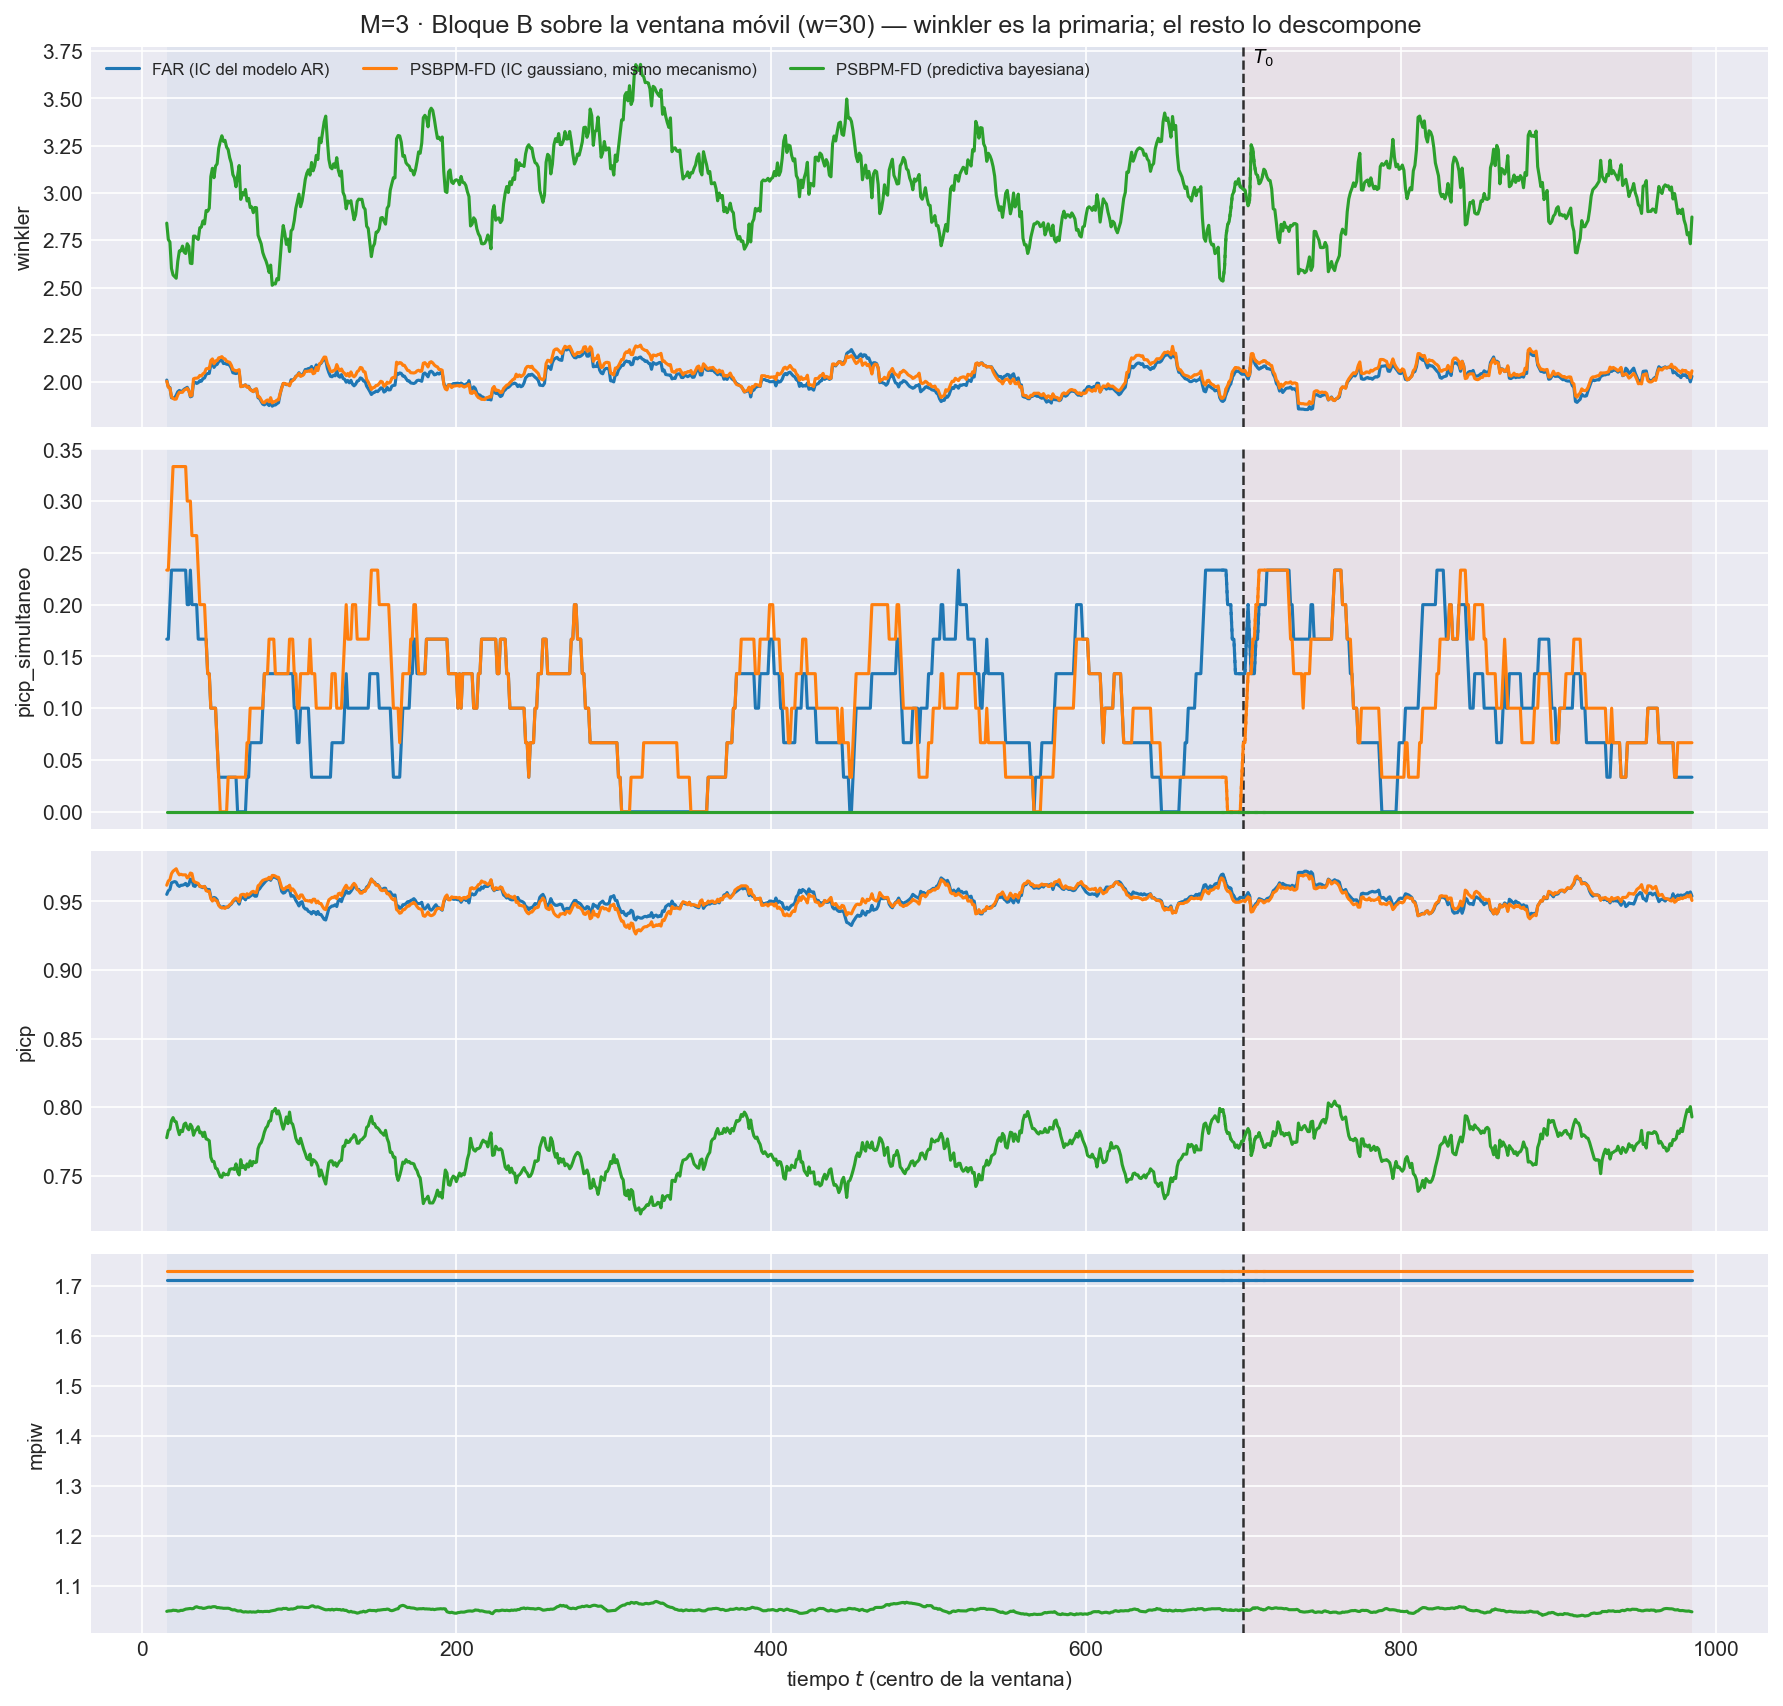

Values plotted in this chart, from the file beside it:
t_ini, t_fin, t_centro, bloque, n_ventana, cruza_T0, mise, rmse_f, mise_rel, mae_f, l2_medio, linf_max, linf_medio, q95_abs, razon_linf_l1, razon_agregacion, cobertura_puntual, ancho_medio, cobertura_simultanea, winkler, winkler_max_medio, winkler_max_glob, picp, mpiw
2, 31, 16, train, 30, False, 0.1825, 0.4272, 1.039, 0.3408, 0.4212, 1.459, 1.052, 0.8017, 3.113, 0.986, 0.9551, 1.712, 0.1667, 2.011, 9.654, 23.5, 0.9551, 1.712
3, 32, 17, train, 30, False, 0.1773, 0.421, 1.033, 0.3364, 0.4157, 1.388, 1.034, 0.7927, 3.102, 0.9874, 0.9578, 1.712, 0.1667, 1.975, 8.999, 22.56, 0.9578, 1.712
4, 33, 18, train, 30, False, 0.1762, 0.4198, 1.042, 0.3355, 0.4142, 1.388, 1.025, 0.7885, 3.08, 0.9867, 0.9587, 1.712, 0.2, 1.972, 8.801, 22.56, 0.9587, 1.712
5, 34, 19, train, 30, False, 0.1697, 0.412, 1.023, 0.3311, 0.408, 1.388, 1.007, 0.7727, 3.063, 0.9902, 0.9636, 1.712, 0.2333, 1.918, 8.194, 22.56, 0.9636, 1.712
6, 35, 20, train, 30, False, 0.17, 0.4123, 1.037, 0.3313, 0.4083, 1.388, 1.006, 0.7711, 3.059, 0.9903, 0.964, 1.712, 0.2333, 1.917, 8.181, 22.56, 0.964, 1.712
7, 36, 21, train, 30, False, 0.1713, 0.4138, 1.046, 0.3334, 0.4099, 1.388, 1.005, 0.7712, 3.033, 0.9904, 0.9644, 1.712, 0.2333, 1.917, 8.165, 22.56, 0.9644, 1.712
8, 37, 22, train, 30, False, 0.1732, 0.4162, 1.051, 0.3353, 0.412, 1.515, 1.014, 0.7733, 3.04, 0.9899, 0.964, 1.712, 0.2333, 1.932, 8.663, 29.58, 0.964, 1.712
9, 38, 23, train, 30, False, 0.1777, 0.4216, 1.05, 0.3397, 0.4169, 1.515, 1.012, 0.7865, 2.988, 0.9888, 0.9618, 1.712, 0.2333, 1.95, 8.607, 29.58, 0.9618, 1.712
10, 39, 24, train, 30, False, 0.1785, 0.4225, 1.039, 0.3402, 0.4178, 1.515, 1.018, 0.79, 3.003, 0.9889, 0.9609, 1.712, 0.2333, 1.956, 8.897, 29.58, 0.9609, 1.712
11, 40, 25, train, 30, False, 0.1768, 0.4204, 1.036, 0.3378, 0.4158, 1.515, 1.019, 0.79, 3.024, 0.9889, 0.9618, 1.712, 0.2333, 1.951, 8.824, 29.58, 0.9618, 1.712
12, 41, 26, train, 30, False, 0.1789, 0.4229, 1.017, 0.3401, 0.4183, 1.515, 1.022, 0.793, 3.012, 0.989, 0.9618, 1.712, 0.2333, 1.953, 8.858, 29.58, 0.9618, 1.712
13, 42, 27, train, 30, False, 0.177, 0.4207, 0.9922, 0.3371, 0.4162, 1.515, 1.034, 0.7912, 3.079, 0.9892, 0.9622, 1.712, 0.2333, 1.963, 9.273, 29.58, 0.9622, 1.712
14, 43, 28, train, 30, False, 0.1764, 0.4201, 0.9656, 0.3361, 0.4156, 1.515, 1.036, 0.7912, 3.095, 0.9894, 0.9631, 1.712, 0.2333, 1.968, 9.436, 29.58, 0.9631, 1.712
15, 44, 29, train, 30, False, 0.1782, 0.4222, 0.9736, 0.3375, 0.4179, 1.515, 1.044, 0.8007, 3.108, 0.9899, 0.9613, 1.712, 0.2, 1.973, 9.6, 29.58, 0.9613, 1.712
16, 45, 30, train, 30, False, 0.1761, 0.4197, 0.9634, 0.3353, 0.4156, 1.515, 1.035, 0.7971, 3.1, 0.9903, 0.9622, 1.712, 0.2, 1.957, 9.246, 29.58, 0.9622, 1.712
17, 46, 31, train, 30, False, 0.1717, 0.4144, 0.9544, 0.3318, 0.4106, 1.515, 1.017, 0.7843, 3.078, 0.991, 0.9662, 1.712, 0.2333, 1.923, 8.671, 29.58, 0.9662, 1.712
18, 47, 32, train, 30, False, 0.1725, 0.4154, 0.9456, 0.3336, 0.4117, 1.515, 1.023, 0.7804, 3.079, 0.9912, 0.9658, 1.712, 0.2, 1.926, 8.923, 29.58, 0.9658, 1.712
19, 48, 33, train, 30, False, 0.1798, 0.4241, 0.9165, 0.3389, 0.4188, 1.739, 1.042, 0.7942, 3.076, 0.9876, 0.9613, 1.712, 0.2, 1.998, 9.668, 35.8, 0.9613, 1.712
20, 49, 34, train, 30, False, 0.1793, 0.4234, 0.9093, 0.338, 0.4181, 1.739, 1.044, 0.7927, 3.092, 0.9876, 0.9609, 1.712, 0.2, 1.999, 9.74, 35.8, 0.9609, 1.712
21, 50, 35, train, 30, False, 0.1765, 0.4201, 0.9054, 0.3349, 0.4151, 1.739, 1.041, 0.788, 3.104, 0.9881, 0.9631, 1.712, 0.2, 1.993, 9.579, 35.8, 0.9631, 1.712
22, 51, 36, train, 30, False, 0.1755, 0.419, 0.9212, 0.3333, 0.4137, 1.739, 1.045, 0.7862, 3.141, 0.9873, 0.9627, 1.712, 0.1667, 1.997, 9.865, 35.8, 0.9627, 1.712
23, 52, 37, train, 30, False, 0.1776, 0.4214, 0.9134, 0.335, 0.416, 1.739, 1.062, 0.7912, 3.172, 0.9871, 0.9609, 1.712, 0.1667, 2.008, 10.48, 35.8, 0.9609, 1.712
24, 53, 38, train, 30, False, 0.1782, 0.4221, 0.9075, 0.336, 0.4168, 1.739, 1.059, 0.7948, 3.151, 0.9873, 0.9604, 1.712, 0.1667, 2.005, 10.25, 35.8, 0.9604, 1.712
25, 54, 39, train, 30, False, 0.1799, 0.4242, 0.8969, 0.3375, 0.4189, 1.739, 1.077, 0.798, 3.188, 0.9875, 0.96, 1.712, 0.1667, 2.019, 10.96, 35.8, 0.96, 1.712
26, 55, 40, train, 30, False, 0.1787, 0.4227, 0.89, 0.3357, 0.4173, 1.739, 1.079, 0.7947, 3.216, 0.9871, 0.9609, 1.712, 0.1667, 2.022, 11.04, 35.8, 0.9609, 1.712
27, 56, 41, train, 30, False, 0.1818, 0.4264, 0.8728, 0.3381, 0.4206, 1.739, 1.091, 0.8035, 3.229, 0.9866, 0.9591, 1.712, 0.1667, 2.042, 11.4, 35.8, 0.9591, 1.712
28, 57, 42, train, 30, False, 0.1822, 0.4268, 0.8714, 0.3384, 0.4212, 1.739, 1.099, 0.8042, 3.258, 0.9869, 0.9587, 1.712, 0.1333, 2.046, 11.68, 35.8, 0.9587, 1.712
29, 58, 43, train, 30, False, 0.184, 0.429, 0.8746, 0.3404, 0.4237, 1.739, 1.102, 0.8087, 3.243, 0.9875, 0.9587, 1.712, 0.1333, 2.046, 11.77, 35.8, 0.9587, 1.712
30, 59, 44, train, 30, False, 0.1932, 0.4395, 0.8934, 0.3483, 0.4331, 1.739, 1.126, 0.8268, 3.252, 0.9854, 0.9533, 1.712, 0.1, 2.094, 12.59, 35.8, 0.9533, 1.712
31, 60, 45, train, 30, False, 0.1959, 0.4426, 0.8943, 0.3505, 0.4362, 1.739, 1.129, 0.8321, 3.24, 0.9855, 0.9511, 1.712, 0.1, 2.106, 12.65, 35.8, 0.9511, 1.712
32, 61, 46, train, 30, False, 0.1928, 0.4391, 0.89, 0.349, 0.4331, 1.739, 1.127, 0.8251, 3.249, 0.9864, 0.9529, 1.712, 0.1, 2.078, 12.61, 35.8, 0.9529, 1.712
33, 62, 47, train, 30, False, 0.1958, 0.4425, 0.8987, 0.3525, 0.4365, 1.739, 1.137, 0.8268, 3.248, 0.9864, 0.9524, 1.712, 0.1, 2.09, 13.05, 35.8, 0.9524, 1.712
34, 63, 48, train, 30, False, 0.1969, 0.4437, 0.9061, 0.3533, 0.438, 1.739, 1.145, 0.8322, 3.266, 0.9871, 0.9511, 1.712, 0.06667, 2.094, 13.16, 35.8, 0.9511, 1.712
35, 64, 49, train, 30, False, 0.2008, 0.4481, 0.9102, 0.3568, 0.442, 1.739, 1.155, 0.8405, 3.271, 0.9864, 0.9476, 1.712, 0.03333, 2.109, 13.5, 35.8, 0.9476, 1.712
36, 65, 50, train, 30, False, 0.2033, 0.4509, 0.9163, 0.36, 0.4451, 1.739, 1.157, 0.8448, 3.25, 0.987, 0.9462, 1.712, 0.03333, 2.113, 13.54, 35.8, 0.9462, 1.712
37, 66, 51, train, 30, False, 0.2042, 0.4519, 0.9147, 0.3607, 0.446, 1.739, 1.163, 0.8491, 3.26, 0.9871, 0.9453, 1.712, 0.03333, 2.118, 13.76, 35.8, 0.9453, 1.712
38, 67, 52, train, 30, False, 0.201, 0.4483, 0.9155, 0.3579, 0.4423, 1.739, 1.143, 0.8437, 3.231, 0.9867, 0.9462, 1.712, 0.03333, 2.099, 12.93, 35.8, 0.9462, 1.712
39, 68, 53, train, 30, False, 0.2012, 0.4486, 0.9359, 0.3577, 0.4426, 1.739, 1.147, 0.8414, 3.243, 0.9866, 0.9458, 1.712, 0.03333, 2.1, 13.1, 35.8, 0.9458, 1.712
40, 69, 54, train, 30, False, 0.2032, 0.4507, 0.936, 0.3602, 0.4447, 1.739, 1.143, 0.8404, 3.211, 0.9867, 0.9458, 1.712, 0.03333, 2.095, 12.87, 35.8, 0.9458, 1.712
41, 70, 55, train, 30, False, 0.2038, 0.4514, 0.9374, 0.3617, 0.4455, 1.739, 1.14, 0.8404, 3.19, 0.9869, 0.9458, 1.712, 0.03333, 2.094, 12.8, 35.8, 0.9458, 1.712
42, 71, 56, train, 30, False, 0.2008, 0.4481, 0.9365, 0.3586, 0.4418, 1.739, 1.135, 0.8343, 3.205, 0.9859, 0.9471, 1.712, 0.03333, 2.089, 12.66, 35.8, 0.9471, 1.712
43, 72, 57, train, 30, False, 0.1995, 0.4467, 0.9454, 0.3581, 0.4401, 1.739, 1.119, 0.8315, 3.158, 0.9853, 0.948, 1.712, 0.03333, 2.074, 12.07, 35.8, 0.948, 1.712
44, 73, 58, train, 30, False, 0.1971, 0.4439, 0.9584, 0.3568, 0.4372, 1.739, 1.098, 0.8224, 3.109, 0.985, 0.9498, 1.712, 0.03333, 2.05, 11.34, 35.8, 0.9498, 1.712
45, 74, 59, train, 30, False, 0.196, 0.4428, 0.951, 0.3554, 0.436, 1.739, 1.097, 0.8181, 3.119, 0.9846, 0.9507, 1.712, 0.03333, 2.048, 11.32, 35.8, 0.9507, 1.712
46, 75, 60, train, 30, False, 0.1939, 0.4403, 0.9429, 0.3531, 0.4332, 1.739, 1.097, 0.8114, 3.141, 0.9837, 0.9516, 1.712, 0.03333, 2.046, 11.34, 35.8, 0.9516, 1.712
47, 76, 61, train, 30, False, 0.1965, 0.4433, 0.9426, 0.3557, 0.4363, 1.739, 1.103, 0.8165, 3.14, 0.9842, 0.9502, 1.712, 0.0, 2.049, 11.45, 35.8, 0.9502, 1.712
48, 77, 62, train, 30, False, 0.1984, 0.4454, 0.9382, 0.3567, 0.4385, 1.739, 1.1, 0.8262, 3.125, 0.9844, 0.948, 1.712, 0.0, 2.054, 11.36, 35.8, 0.948, 1.712
49, 78, 63, train, 30, False, 0.19, 0.4359, 0.966, 0.3509, 0.43, 1.576, 1.073, 0.8071, 3.107, 0.9864, 0.952, 1.712, 0.0, 1.98, 10.34, 29.19, 0.952, 1.712
50, 79, 64, train, 30, False, 0.1916, 0.4377, 0.9843, 0.353, 0.4318, 1.576, 1.073, 0.8096, 3.088, 0.9865, 0.9529, 1.712, 0.0, 1.978, 10.39, 29.19, 0.9529, 1.712
51, 80, 65, train, 30, False, 0.1904, 0.4363, 0.9746, 0.3513, 0.4303, 1.576, 1.089, 0.8076, 3.159, 0.986, 0.9524, 1.712, 0.0, 1.981, 10.95, 29.19, 0.9524, 1.712
52, 81, 66, train, 30, False, 0.1932, 0.4396, 0.9771, 0.3549, 0.4342, 1.576, 1.096, 0.8171, 3.14, 0.9877, 0.9511, 1.712, 0.0, 1.986, 11.04, 29.19, 0.9511, 1.712
53, 82, 67, train, 30, False, 0.1897, 0.4355, 0.9743, 0.3508, 0.4299, 1.576, 1.077, 0.8106, 3.12, 0.987, 0.9533, 1.712, 0.03333, 1.976, 10.43, 29.19, 0.9533, 1.712
54, 83, 68, train, 30, False, 0.1911, 0.4372, 0.9707, 0.3524, 0.4316, 1.576, 1.079, 0.8108, 3.112, 0.9872, 0.9529, 1.712, 0.03333, 1.979, 10.73, 29.19, 0.9529, 1.712
55, 84, 69, train, 30, False, 0.1879, 0.4335, 0.9695, 0.3493, 0.4274, 1.482, 1.05, 0.8034, 3.053, 0.9858, 0.9538, 1.712, 0.06667, 1.962, 9.814, 26.54, 0.9538, 1.712
56, 85, 70, train, 30, False, 0.1888, 0.4346, 0.967, 0.3513, 0.4286, 1.482, 1.049, 0.8016, 3.026, 0.9862, 0.9547, 1.712, 0.06667, 1.957, 9.737, 26.54, 0.9547, 1.712
57, 86, 71, train, 30, False, 0.1871, 0.4326, 0.9695, 0.3493, 0.4268, 1.482, 1.045, 0.7997, 3.033, 0.9866, 0.9551, 1.712, 0.06667, 1.95, 9.626, 26.54, 0.9551, 1.712
58, 87, 72, train, 30, False, 0.1878, 0.4333, 0.9713, 0.3495, 0.4277, 1.482, 1.052, 0.8035, 3.056, 0.987, 0.9538, 1.712, 0.06667, 1.961, 9.933, 26.54, 0.9538, 1.712
59, 88, 73, train, 30, False, 0.1868, 0.4322, 0.9744, 0.3481, 0.4265, 1.482, 1.052, 0.8038, 3.071, 0.9868, 0.9538, 1.712, 0.06667, 1.964, 9.983, 26.54, 0.9538, 1.712
60, 89, 74, train, 30, False, 0.1788, 0.4228, 0.9701, 0.3409, 0.4186, 1.458, 1.035, 0.7913, 3.082, 0.9899, 0.9582, 1.712, 0.06667, 1.918, 9.313, 26.06, 0.9582, 1.712
61, 90, 75, train, 30, False, 0.1766, 0.4203, 0.9624, 0.3388, 0.4162, 1.458, 1.04, 0.7883, 3.116, 0.9903, 0.9591, 1.712, 0.06667, 1.914, 9.52, 26.06, 0.9591, 1.712
... 2,850 more rows
